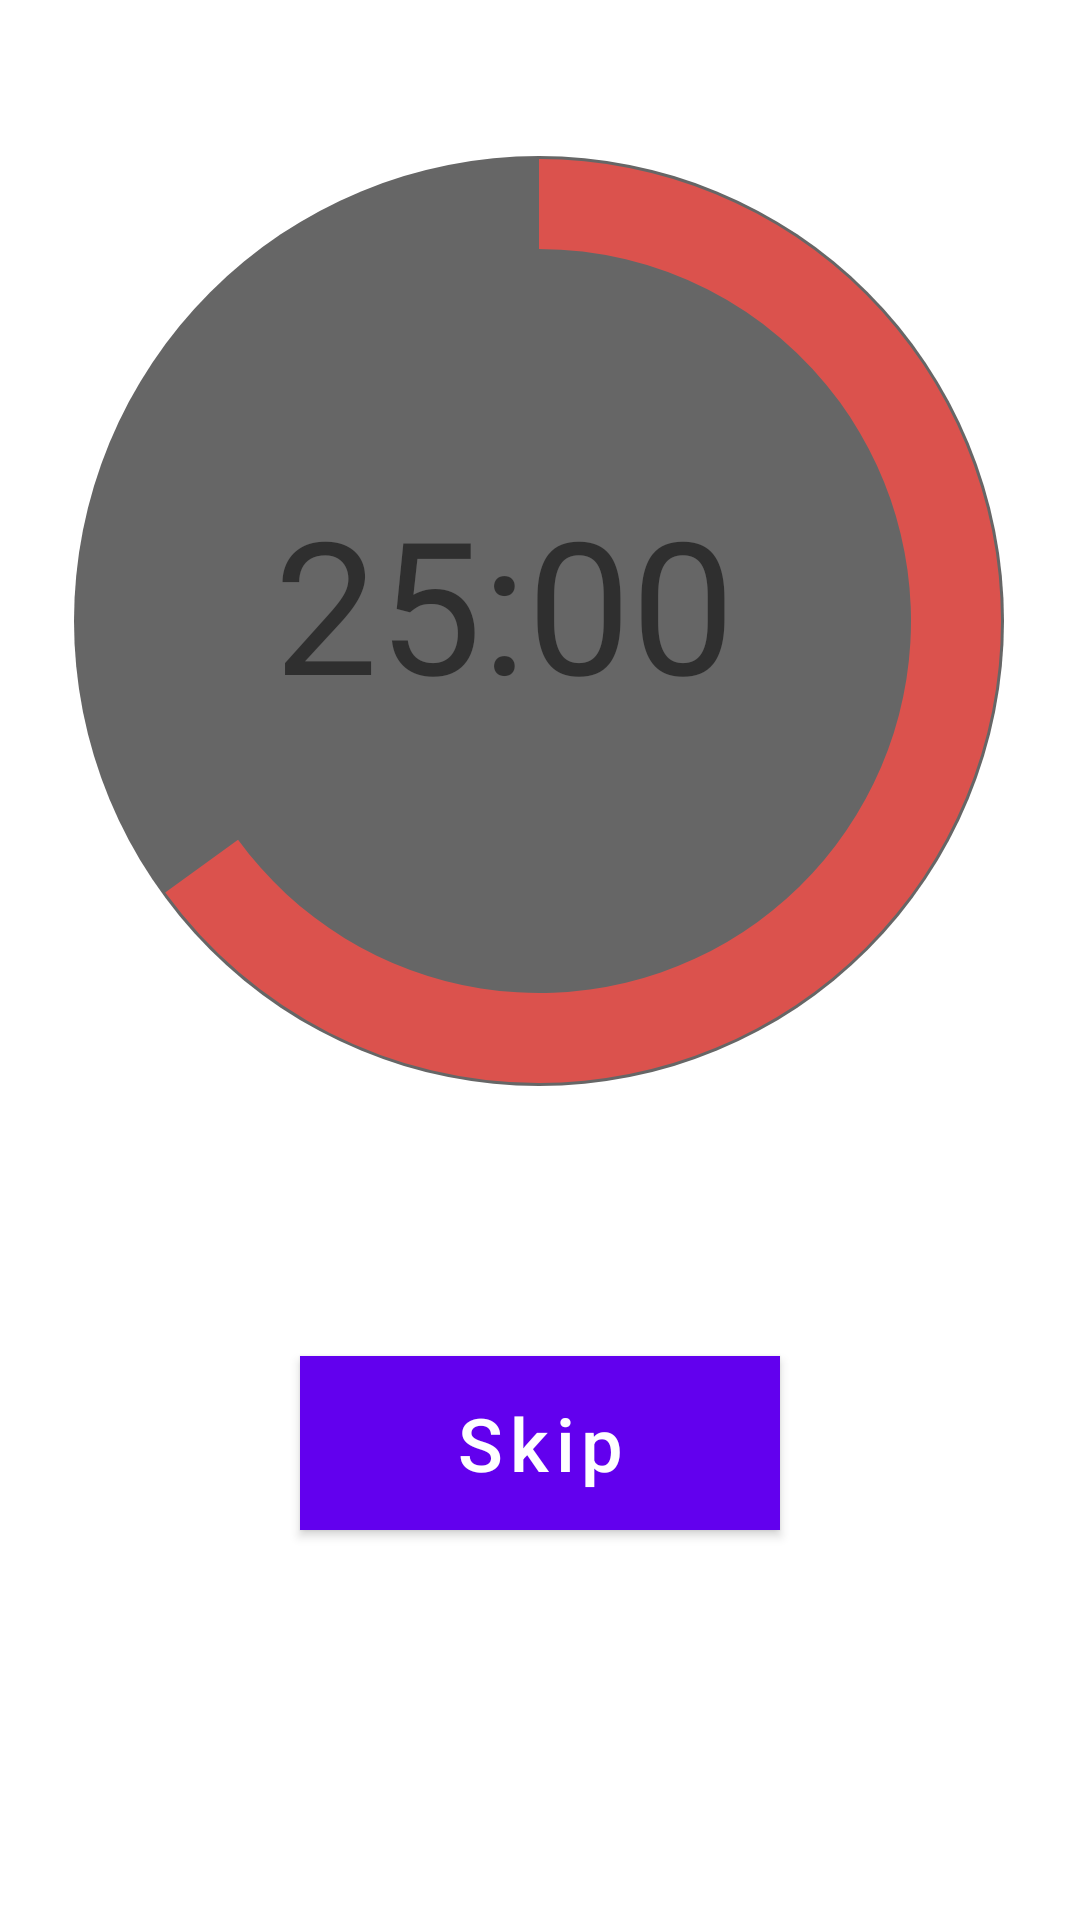

This screen was rendered from an Android layout file. Write that file and the resources it references.
<!-- AndroidManifest.xml: activity theme Theme.SexyPomo.NoActionBar -->
<!-- res/layout/fragment_main.xml -->
<?xml version="1.0" encoding="utf-8"?>
<androidx.constraintlayout.widget.ConstraintLayout xmlns:android="http://schemas.android.com/apk/res/android"
    xmlns:app="http://schemas.android.com/apk/res-auto"
    xmlns:tools="http://schemas.android.com/tools"
    android:id="@+id/constraintLayout"
    android:layout_width="match_parent"
    android:layout_height="match_parent"
    tools:context=".ui.main.PlaceholderFragment">

    <ProgressBar
        android:id="@+id/progressBar"
        style="?android:attr/progressBarStyleHorizontal"
        android:layout_width="310dp"
        android:layout_height="310dp"
        android:layout_marginTop="52dp"
        android:background="@drawable/circle_shape"
        android:indeterminate="false"
        android:max="100"
        android:progress="65"
        android:progressDrawable="@drawable/circular_progress_bar"
        app:layout_constraintEnd_toEndOf="parent"
        app:layout_constraintHorizontal_bias="0.495"
        app:layout_constraintStart_toStartOf="parent"
        app:layout_constraintTop_toTopOf="parent" />

    <TextView
        android:id="@+id/timeText"
        android:layout_width="198dp"
        android:layout_height="130dp"
        android:layout_marginTop="136dp"
        android:gravity="fill"
        android:text="25:00"
        android:textSize="30pt"
        app:layout_constraintEnd_toEndOf="parent"
        app:layout_constraintHorizontal_bias="0.563"
        app:layout_constraintStart_toStartOf="parent"
        app:layout_constraintTop_toTopOf="parent" />

    <Button
        android:id="@+id/button"
        android:layout_width="160dp"
        android:layout_height="58dp"
        android:layout_marginTop="452dp"
        android:background="#2196F3"
        android:backgroundTint="#2196F3"
        android:text="Skip"
        android:textAllCaps="false"
        android:textSize="12pt"
        app:layout_constraintEnd_toEndOf="parent"
        app:layout_constraintStart_toStartOf="parent"
        app:layout_constraintTop_toTopOf="parent" />

</androidx.constraintlayout.widget.ConstraintLayout>
<!-- resources referenced by this layout -->
<resources>
  <!-- drawable circle_shape (drawable) -->
  <shape xmlns:android="http://schemas.android.com/apk/res/android"
      android:shape="oval">
      <solid android:color="#666666"/>
  
  </shape>
  <!-- drawable circular_progress_bar (drawable) -->
  <?xml version="1.0" encoding="utf-8"?>
  <rotate xmlns:android="http://schemas.android.com/apk/res/android"
      android:fromDegrees="270"
      android:toDegrees="270">
      <shape
          android:innerRadiusRatio="2.5"
          android:shape="ring"
          android:thickness="30dp"
          android:useLevel="true">
  
          <gradient
              android:angle="0"
              android:endColor="#DB524D"
              android:startColor="#DB524D"
              android:type="sweep"
              android:useLevel="false" />
      </shape>
  </rotate>
  <style name="Theme.SexyPomo.NoActionBar">
          <item name="windowActionBar">false</item>
          <item name="windowNoTitle">true</item>
      </style>
</resources>
